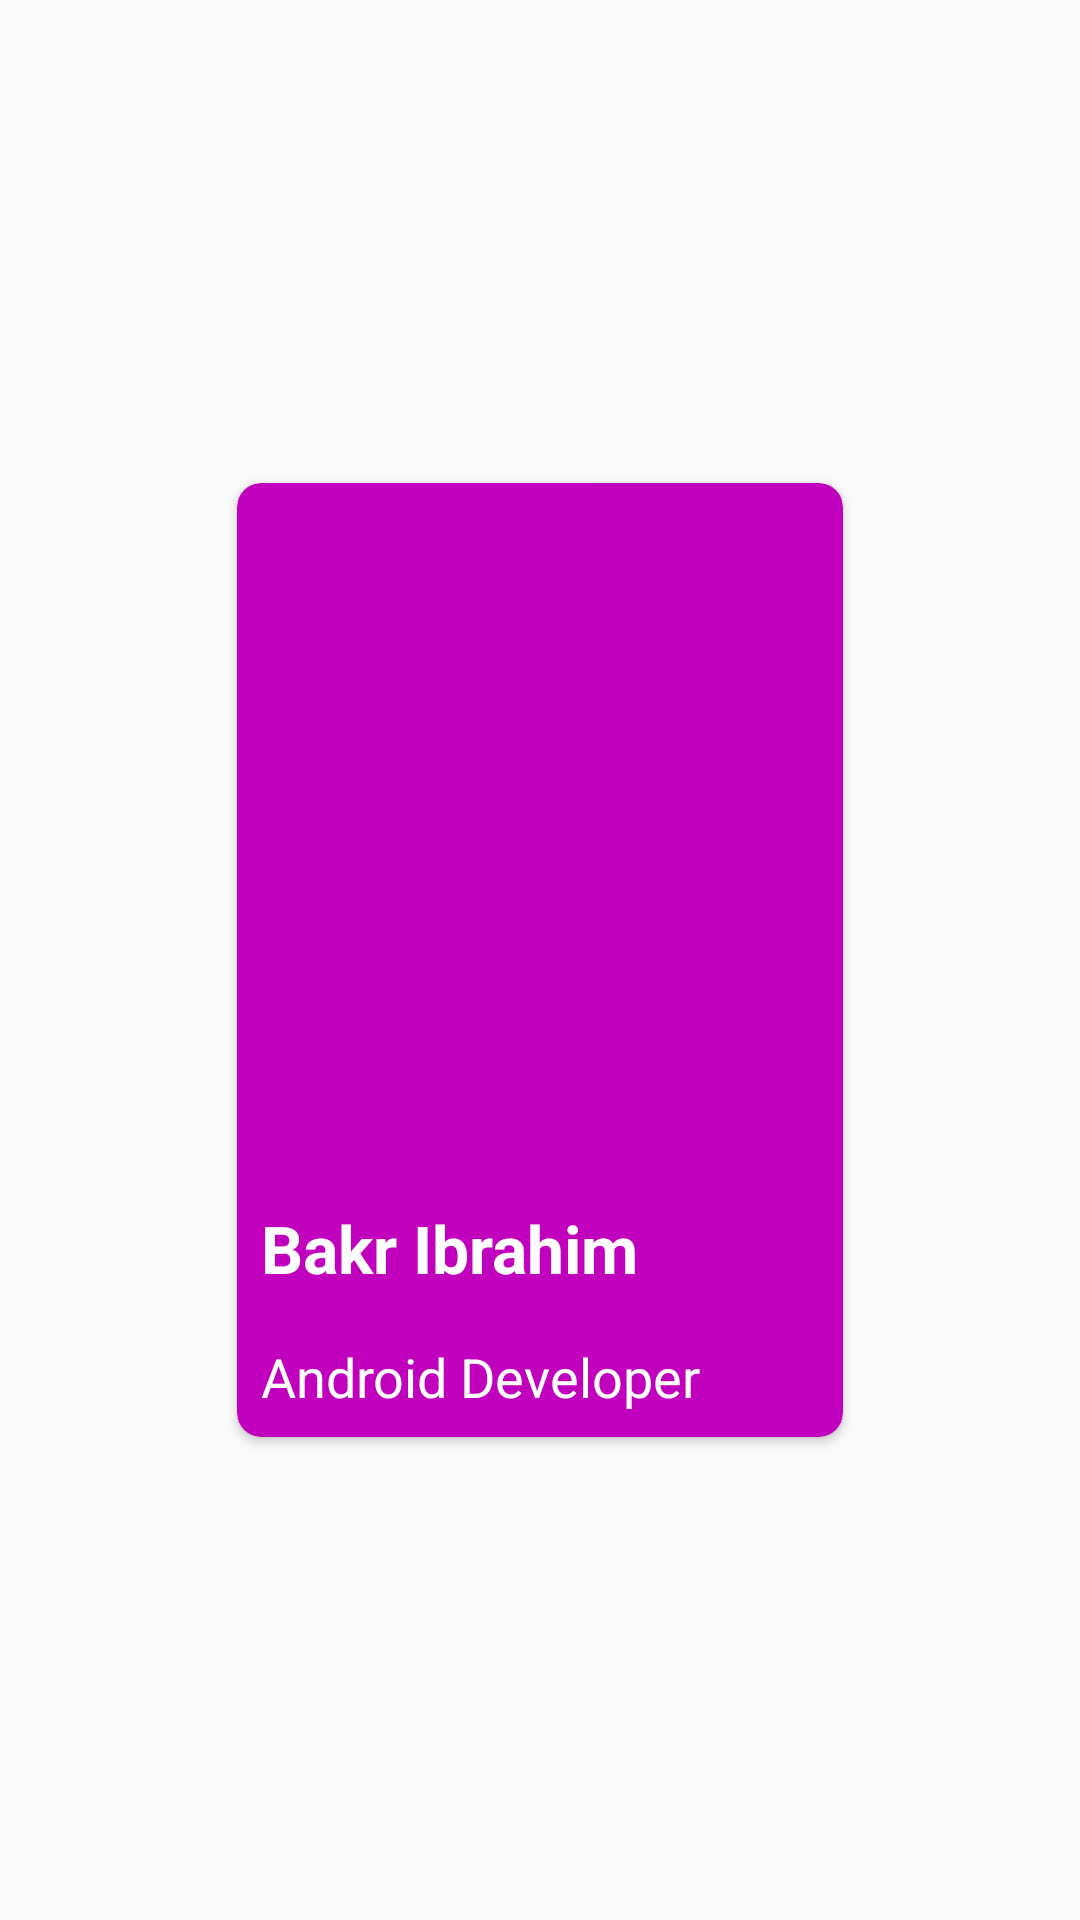

Android layout source for this screen:
<!-- AndroidManifest.xml: application theme Theme.AppThem -->
<!-- res/layout/large_item_when_click.xml -->
<?xml version="1.0" encoding="utf-8"?>
<androidx.constraintlayout.motion.widget.MotionLayout xmlns:android="http://schemas.android.com/apk/res/android"
    xmlns:app="http://schemas.android.com/apk/res-auto"
    android:layout_width="match_parent"
    android:layout_height="match_parent"
    app:layoutDescription="@xml/large_item_when_click_scene">


    <ImageView
        android:id="@+id/imageView5"
        android:layout_width="wrap_content"
        android:layout_height="1dp"
        android:layout_marginStart="16dp"
        android:layout_marginLeft="16dp"
        android:layout_marginTop="16dp"
        android:padding="8dp"
        android:scaleType="fitXY"
        android:tint="@color/white"
        android:elevation="5dp"
        android:src="@drawable/ic_baseline_arrow_back_ios_24"
        app:layout_constraintStart_toStartOf="parent"
        app:layout_constraintTop_toTopOf="parent" />

    <com.google.android.material.card.MaterialCardView
        android:id="@+id/cardCenter"
        android:layout_width="202dp"
        android:layout_height="318dp"
        app:cardBackgroundColor="@color/purpul"
        app:cardCornerRadius="8dp"
        app:layout_constraintBottom_toBottomOf="parent"
        app:layout_constraintEnd_toEndOf="parent"
        app:layout_constraintStart_toStartOf="parent"
        app:layout_constraintTop_toTopOf="parent">

        <LinearLayout
            android:layout_width="match_parent"
            android:layout_height="match_parent"
            android:gravity="bottom"
            android:orientation="vertical">

            <TextView
                android:layout_width="wrap_content"
                android:layout_height="wrap_content"
                android:padding="8dp"
                android:text="Bakr Ibrahim "
                android:textColor="@color/white"
                android:textSize="22sp"
                android:textStyle="bold" />

            <TextView
                android:layout_width="wrap_content"
                android:layout_height="wrap_content"
                android:padding="8dp"
                android:text="Android Developer"
                android:textColor="@color/white"
                android:textSize="18sp" />

        </LinearLayout>


    </com.google.android.material.card.MaterialCardView>


</androidx.constraintlayout.motion.widget.MotionLayout>
<!-- resources referenced by this layout -->
<resources>
  <color name="purpul">#C100BE</color>
  <color name="white">#FFFFFFFF</color>
  <style name="Theme.AppThem" parent="Theme.AppCompat.Light.NoActionBar">
          
          <item name="colorPrimary">#DC3545</item>
          <item name="colorPrimaryVariant">#DC3545</item>
          <item name="colorOnPrimary">@color/white</item>
          
  
  
      </style>
</resources>
